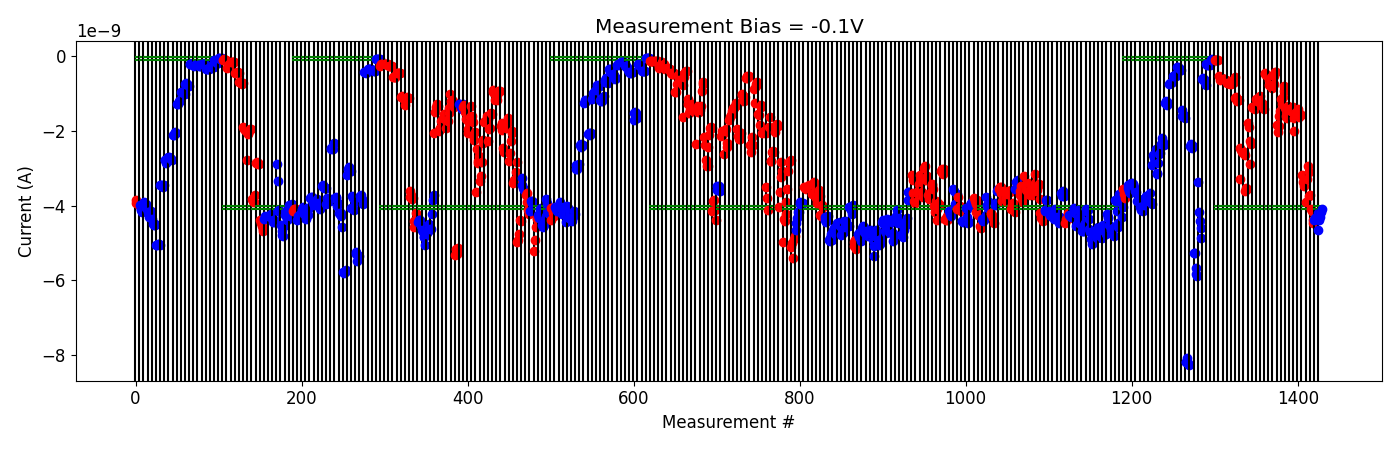

Source data for this figure (header and first rows):
# pulse_v, pulse_width, num_applied, meas_v, i_0, i_1, i_2, i_3, i_4
1.500000000000000000e+00, 4.999999999999999774e-07, 1.000000000000000000e+03, -1.000000000000000056e-01, -9.635548350000001061e-11, -9.500836499999999651e-11, -1.083535920000000114e-10, -1.065286830000000017e-10, -1.070396660000000135e-10
1.500000000000000000e+00, 4.999999999999999774e-07, 1.000000000000000000e+03, -1.000000000000000056e-01, -5.279367800000000683e-10, -6.315515550000000570e-10, -5.997408250000000965e-10, -5.953769700000000118e-10, -5.882632350000000317e-10
1.500000000000000000e+00, 4.999999999999999774e-07, 1.000000000000000000e+03, -1.000000000000000056e-01, -6.082755300000000356e-10, -6.021369100000000397e-10, -6.418663300000000681e-10, -6.275153100000001182e-10, -6.189987400000000044e-10
2.000000000000000000e+00, 4.999999999999999774e-07, 1.000000000000000000e+03, -1.000000000000000056e-01, -7.162930150000000044e-10, -7.129960800000000313e-10, -7.237250650000000832e-10, -7.255530200000000547e-10, -7.352154650000000335e-10
2.500000000000000000e+00, 4.999999999999999774e-07, 1.000000000000000000e+03, -1.000000000000000056e-01, -7.514702200000000404e-10, -6.593829549999999823e-10, -7.048642950000000911e-10, -6.862792900000000756e-10, -5.435785500000000533e-10
3.000000000000000000e+00, 4.999999999999999774e-07, 1.000000000000000000e+03, -1.000000000000000056e-01, -1.119307630000000128e-09, -1.099878730000000061e-09, -1.196367380000000194e-09, -1.178184520000000241e-09, -1.173616660000000141e-09
3.000000000000000000e+00, 4.999999999999999774e-07, 1.000000000000000000e+03, -1.000000000000000056e-01, -3.280389700000000402e-09, -2.450221940000000208e-09, -2.499952720000000366e-09, -2.558131760000000536e-09, -2.590437440000000177e-09
3.000000000000000000e+00, 4.999999999999999774e-07, 1.000000000000000000e+03, -1.000000000000000056e-01, -2.560101860000000303e-09, -2.636494180000000280e-09, -3.613946299999999974e-09, -3.516675060000000223e-09, -3.538359100000000303e-09
3.200000000000000178e+00, 4.999999999999999774e-07, 1.000000000000000000e+03, -1.000000000000000056e-01, -1.790049192000000037e-09, -1.899540795999999904e-09, -2.266093220000000260e-09, -2.876639360000000152e-09, -2.348720080000000079e-09
3.400000000000000355e+00, 4.999999999999999774e-07, 1.000000000000000000e+03, -1.000000000000000056e-01, -1.367222364000000108e-09, -1.369810382000000180e-09, -1.371810710000000104e-09, -1.404959820000000104e-09, -1.331976728000000216e-09
3.900000000000000355e+00, 4.999999999999999774e-07, 1.000000000000000000e+03, -1.000000000000000056e-01, -1.145364100000000131e-09, -1.199126452000000174e-09, -1.155121781999999995e-09, -1.088429673999999886e-09, -1.066118176000000018e-09
4.400000000000000355e+00, 4.999999999999999774e-07, 1.000000000000000000e+03, -1.000000000000000056e-01, -1.166067721999999951e-09, -1.293759843999999974e-09, -1.267863282000000024e-09, -1.279960512000000082e-09, -1.408981491999999934e-09
4.900000000000000355e+00, 4.999999999999999774e-07, 1.000000000000000000e+03, -1.000000000000000056e-01, -4.753746520000000058e-10, -4.502622980000000255e-10, -5.091869340000000281e-10, -4.977512239999999959e-10, -5.283156740000000143e-10
5.400000000000000355e+00, 4.999999999999999774e-07, 1.000000000000000000e+03, -1.000000000000000056e-01, -6.373218440000000331e-10, -7.618217220000000626e-10, -7.549047620000000464e-10, -5.431573320000001028e-10, -8.375478960000000446e-10
5.900000000000000355e+00, 4.999999999999999774e-07, 1.000000000000000000e+03, -1.000000000000000056e-01, -7.813305320000001050e-10, -7.349304620000000361e-10, -5.271572920000000833e-10, -4.191302519999999947e-10, -4.074020940000000423e-10
6.400000000000000355e+00, 4.999999999999999774e-07, 1.000000000000000000e+03, -1.000000000000000056e-01, -1.843796336000000245e-09, -2.023952760000000120e-09, -1.869485110000000264e-09, -1.585686249999999974e-09, -1.461413016000000058e-09
6.400000000000000355e+00, 4.999999999999999774e-07, 1.000000000000000000e+03, -1.000000000000000056e-01, -1.133232776000000025e-09, -1.275613606000000081e-09, -1.084321382000000071e-09, -9.400691980000001097e-10, -8.007311840000000473e-10
6.900000000000000355e+00, 4.999999999999999774e-07, 1.000000000000000000e+03, -1.000000000000000056e-01, -1.394130496000000207e-09, -1.600083584000000125e-09, -1.653798894000000012e-09, -1.323542286000000052e-09, -1.460912742000000173e-09
6.900000000000000355e+00, 4.999999999999999774e-07, 1.000000000000000000e+03, -1.000000000000000056e-01, -1.395698478000000012e-09, -1.422169186000000201e-09, -1.463243274000000280e-09, -1.371630852000000102e-09, -1.364320164000000172e-09
7.400000000000000355e+00, 4.999999999999999774e-07, 1.000000000000000000e+03, -1.000000000000000056e-01, -1.645655788000000057e-09, -1.997972130000000057e-09, -1.503086414000000142e-09, -1.605853296000000240e-09, -1.573707214000000097e-09
7.900000000000000355e+00, 4.999999999999999774e-07, 1.000000000000000000e+03, -1.000000000000000056e-01, -1.417756986000000132e-09, -1.548783844000000023e-09, -1.629956734000000117e-09, -1.536705242000000147e-09, -1.571441028000000054e-09
8.400000000000000355e+00, 4.999999999999999774e-07, 1.000000000000000000e+03, -1.000000000000000056e-01, -3.164502700000000014e-09, -3.362613300000000052e-09, -3.462684920000000286e-09, -3.282736400000000278e-09, -3.282857760000000334e-09
8.400000000000000355e+00, 4.999999999999999774e-07, 1.000000000000000000e+03, -1.000000000000000056e-01, -3.890930960000000062e-09, -3.283293715000000255e-09, -2.941139025000000143e-09, -3.094153160000000130e-09, -3.730414779999999522e-09
8.900000000000000355e+00, 4.999999999999999774e-07, 1.000000000000000000e+03, -1.000000000000000056e-01, -3.701503060000000074e-09, -4.073800160000000438e-09, -4.134437970000000308e-09, -4.384709509999999936e-09, -4.473711749999999991e-09
-5.000000000000000000e-01, 4.999999999999999774e-07, 1.000000000000000000e+03, -1.000000000000000056e-01, -4.392222900000000466e-09, -4.320301524999999722e-09, -4.353499954999999810e-09, -4.338124954999999747e-09, -4.201472180000000167e-09
-6.999999999999999556e-01, 4.999999999999999774e-07, 1.000000000000000000e+03, -1.000000000000000056e-01, -4.637977535000000439e-09, -4.370520379999999542e-09, -4.303098215000000174e-09, -4.158924949999999454e-09, -4.089525065000000289e-09
